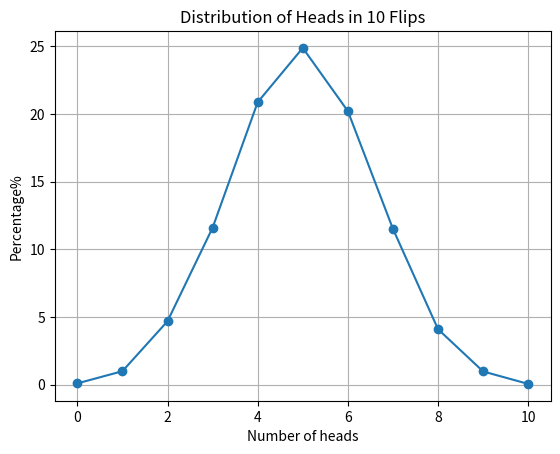

Write the Python code that produced this figure.
import random
import matplotlib.pyplot as plt


def flip_coin() -> dict:
    total_experiments = 10000
    flips_per_experiment = 10
    results = {heads: 0 for heads in range(flips_per_experiment + 1)}

    for _ in range(total_experiments):
        heads_count = 0
        for _ in range(flips_per_experiment):
            if random.randint(0, 1) == 1:
                heads_count += 1
        results[heads_count] += 1

    for heads in results:
        results[heads] = round((results[heads] / total_experiments) * 100, 2)
    return results


def draw_gaussian_distribution_graph(results: dict) -> None:
    axis_x = results.keys()
    axis_y = [results[k] for k in axis_x]

    plt.plot(axis_x, axis_y, marker="o")
    plt.xlabel("Number of heads")
    plt.ylabel("Percentage%")
    plt.title("Distribution of Heads in 10 Flips")
    plt.grid(True)

    plt.show()


results = flip_coin()
draw_gaussian_distribution_graph(results)
